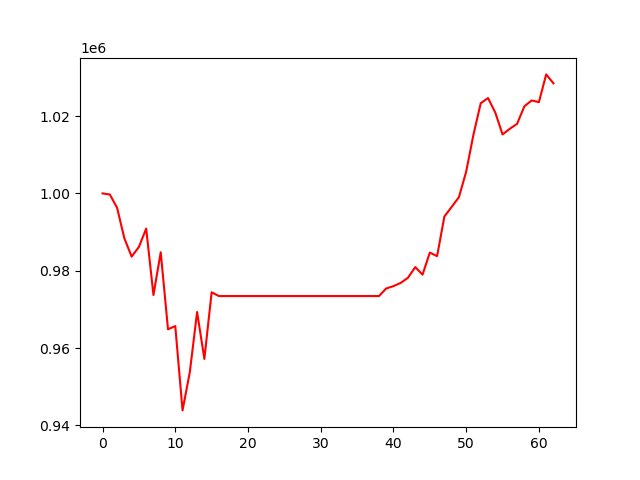

The file beside this chart, header and first rows:
, 0
0, 1000000
1, 999718
2, 996274
3, 988386
4, 983656
5, 986153
6, 990898
7, 973715
8, 984776
9, 964858
10, 965686
11, 943878
12, 953793
13, 969318
14, 957186
15, 974423
16, 973449
17, 973449
18, 973449
19, 973449
20, 973449
21, 973449
22, 973449
23, 973449
24, 973449
25, 973449
26, 973449
27, 973449
28, 973449
29, 973449
30, 973449
31, 973449
32, 973449
33, 973449
34, 973449
35, 973449
36, 973449
37, 973449
38, 973449
39, 975398
40, 976019
41, 976856
42, 978196
43, 980944
44, 978984
45, 984696
46, 983767
47, 994013
48, 996499
49, 999013
50, 1005625
51, 1015201
52, 1023304
53, 1024666
54, 1020917
55, 1015256
56, 1016716
57, 1017990
58, 1022530
59, 1024037
... 3 more rows
